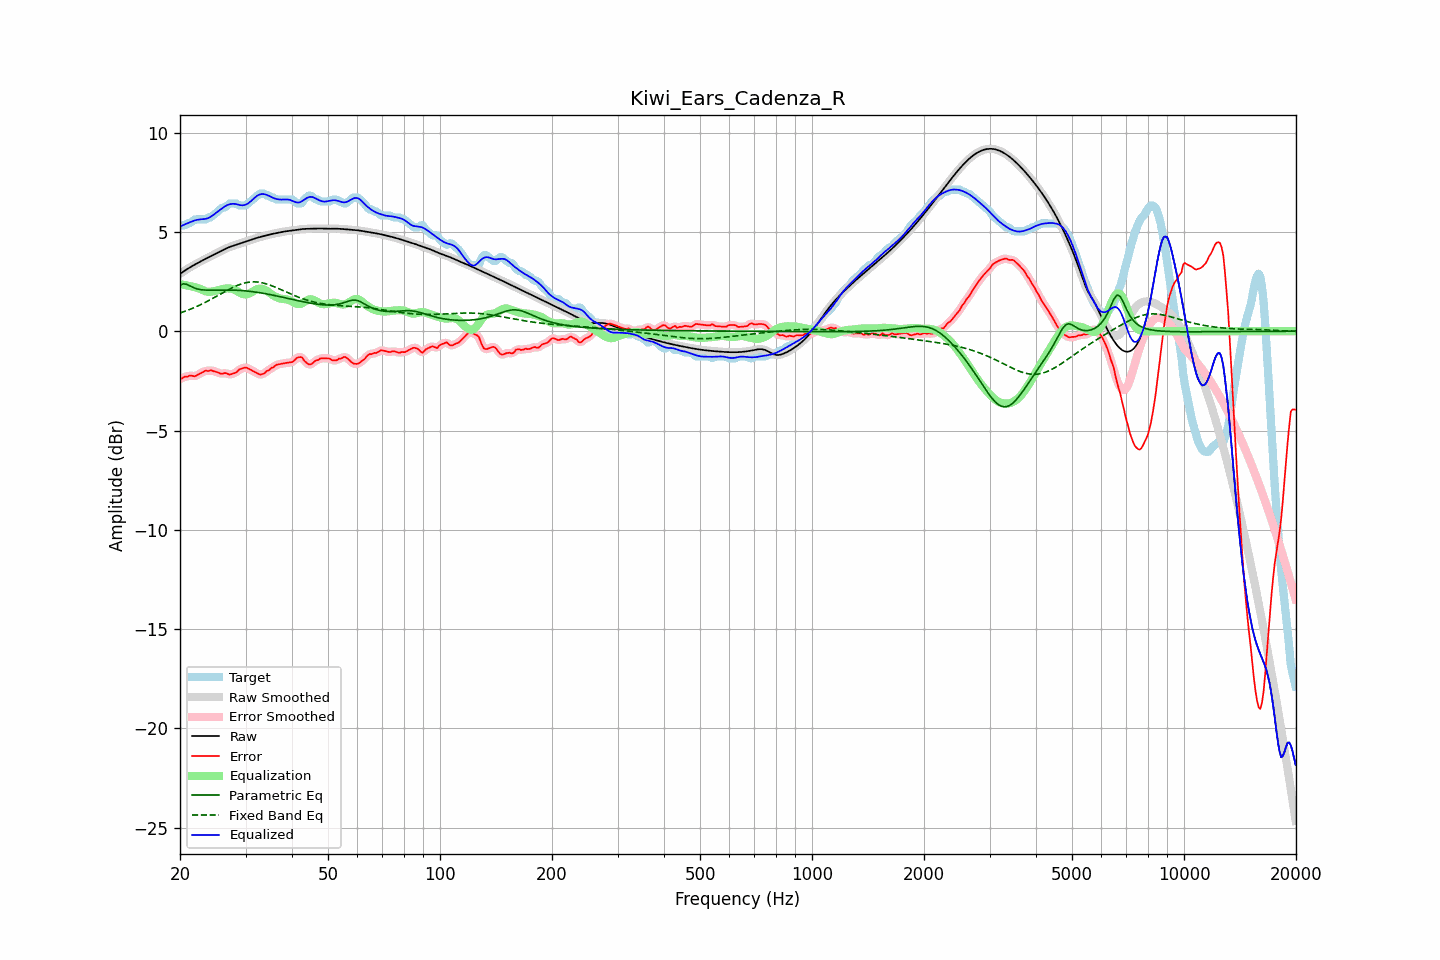

Data behind this chart, as committed beside it:
frequency, raw, error, smoothed, error_smoothed, equalization, parametric_eq, fixed_band_eq, equalized_raw, equalized_smoothed, target
20.00, 2.89, -2.41, 2.89, -2.41, 2.37, 2.32, 0.92, 5.27, 5.27, 5.30
20.20, 2.95, -2.38, 2.95, -2.37, 2.36, 2.35, 0.95, 5.31, 5.31, 5.33
20.40, 3.00, -2.33, 3.00, -2.34, 2.34, 2.39, 0.97, 5.35, 5.35, 5.33
20.61, 3.05, -2.28, 3.05, -2.31, 2.33, 2.38, 1.00, 5.38, 5.38, 5.33
20.81, 3.11, -2.30, 3.11, -2.28, 2.31, 2.37, 1.03, 5.42, 5.42, 5.40
21.02, 3.16, -2.28, 3.16, -2.26, 2.29, 2.33, 1.06, 5.45, 5.45, 5.43
21.23, 3.21, -2.23, 3.21, -2.25, 2.28, 2.29, 1.09, 5.48, 5.48, 5.44
21.44, 3.25, -2.24, 3.25, -2.25, 2.26, 2.25, 1.13, 5.51, 5.51, 5.49
21.66, 3.30, -2.25, 3.30, -2.25, 2.25, 2.21, 1.16, 5.55, 5.55, 5.55
21.87, 3.35, -2.28, 3.35, -2.26, 2.23, 2.18, 1.20, 5.58, 5.58, 5.62
22.09, 3.39, -2.24, 3.39, -2.24, 2.21, 2.15, 1.23, 5.60, 5.60, 5.63
22.31, 3.44, -2.20, 3.44, -2.20, 2.18, 2.13, 1.27, 5.62, 5.62, 5.63
22.54, 3.48, -2.15, 3.48, -2.15, 2.15, 2.11, 1.31, 5.63, 5.63, 5.63
22.76, 3.52, -2.11, 3.52, -2.11, 2.11, 2.09, 1.34, 5.64, 5.64, 5.63
22.99, 3.57, -2.07, 3.57, -2.06, 2.08, 2.08, 1.38, 5.64, 5.64, 5.63
23.22, 3.61, -2.02, 3.61, -2.02, 2.04, 2.08, 1.42, 5.65, 5.65, 5.63
23.45, 3.65, -1.98, 3.65, -2.00, 2.01, 2.07, 1.47, 5.66, 5.66, 5.63
23.69, 3.69, -2.00, 3.69, -1.99, 1.99, 2.07, 1.51, 5.68, 5.68, 5.69
23.92, 3.73, -2.00, 3.73, -1.98, 1.98, 2.07, 1.55, 5.72, 5.72, 5.73
24.16, 3.77, -1.96, 3.77, -1.98, 1.99, 2.07, 1.59, 5.76, 5.76, 5.73
24.40, 3.81, -1.99, 3.81, -1.99, 2.00, 2.07, 1.64, 5.81, 5.81, 5.80
24.65, 3.85, -2.02, 3.85, -2.01, 2.02, 2.07, 1.68, 5.87, 5.87, 5.87
24.89, 3.89, -2.04, 3.89, -2.04, 2.04, 2.07, 1.73, 5.93, 5.93, 5.93
25.14, 3.94, -2.06, 3.94, -2.06, 2.06, 2.07, 1.77, 5.99, 5.99, 5.99
25.39, 3.98, -2.09, 3.98, -2.09, 2.08, 2.07, 1.82, 6.06, 6.06, 6.06
25.65, 4.02, -2.13, 4.02, -2.12, 2.10, 2.07, 1.86, 6.12, 6.12, 6.14
25.91, 4.06, -2.15, 4.06, -2.13, 2.12, 2.07, 1.91, 6.18, 6.18, 6.21
26.16, 4.10, -2.13, 4.10, -2.13, 2.13, 2.07, 1.95, 6.24, 6.24, 6.23
26.43, 4.14, -2.10, 4.14, -2.12, 2.15, 2.07, 2.00, 6.29, 6.29, 6.24
26.69, 4.18, -2.13, 4.18, -2.13, 2.16, 2.07, 2.04, 6.34, 6.34, 6.31
26.96, 4.21, -2.16, 4.21, -2.15, 2.16, 2.07, 2.09, 6.37, 6.37, 6.37
27.23, 4.24, -2.19, 4.24, -2.17, 2.15, 2.07, 2.13, 6.40, 6.40, 6.43
27.50, 4.27, -2.16, 4.27, -2.16, 2.14, 2.07, 2.17, 6.41, 6.41, 6.43
27.77, 4.30, -2.13, 4.30, -2.14, 2.12, 2.07, 2.21, 6.42, 6.42, 6.43
28.05, 4.33, -2.10, 4.33, -2.10, 2.08, 2.07, 2.25, 6.41, 6.41, 6.43
28.33, 4.36, -2.08, 4.36, -2.06, 2.04, 2.06, 2.28, 6.40, 6.40, 6.43
28.62, 4.38, -1.99, 4.38, -2.00, 2.00, 2.06, 2.32, 6.38, 6.38, 6.38
28.90, 4.41, -1.92, 4.41, -1.94, 1.95, 2.06, 2.35, 6.36, 6.36, 6.33
29.19, 4.44, -1.89, 4.44, -1.89, 1.91, 2.05, 2.38, 6.34, 6.34, 6.33
29.48, 4.47, -1.87, 4.47, -1.86, 1.88, 2.04, 2.40, 6.34, 6.34, 6.33
29.78, 4.50, -1.84, 4.50, -1.84, 1.86, 2.04, 2.42, 6.35, 6.35, 6.33
30.08, 4.52, -1.82, 4.52, -1.84, 1.86, 2.03, 2.44, 6.38, 6.38, 6.35
30.38, 4.55, -1.86, 4.55, -1.86, 1.87, 2.02, 2.46, 6.42, 6.42, 6.41
30.68, 4.58, -1.90, 4.58, -1.90, 1.90, 2.01, 2.47, 6.48, 6.48, 6.48
30.99, 4.60, -1.95, 4.60, -1.94, 1.94, 2.00, 2.48, 6.54, 6.54, 6.55
31.30, 4.63, -1.98, 4.63, -1.99, 1.99, 1.99, 2.48, 6.62, 6.62, 6.61
31.61, 4.66, -2.03, 4.66, -2.03, 2.04, 1.98, 2.49, 6.69, 6.69, 6.68
31.93, 4.68, -2.08, 4.68, -2.08, 2.08, 1.97, 2.48, 6.76, 6.76, 6.76
32.24, 4.70, -2.12, 4.70, -2.12, 2.12, 1.96, 2.48, 6.82, 6.82, 6.82
32.57, 4.73, -2.16, 4.73, -2.16, 2.14, 1.95, 2.47, 6.87, 6.87, 6.89
32.89, 4.75, -2.18, 4.75, -2.17, 2.15, 1.93, 2.46, 6.90, 6.90, 6.93
33.22, 4.77, -2.16, 4.77, -2.17, 2.14, 1.92, 2.44, 6.91, 6.91, 6.93
33.55, 4.79, -2.14, 4.79, -2.13, 2.12, 1.91, 2.42, 6.91, 6.91, 6.93
33.89, 4.81, -2.08, 4.81, -2.08, 2.08, 1.89, 2.40, 6.89, 6.89, 6.89
34.23, 4.83, -2.00, 4.83, -2.03, 2.03, 1.88, 2.38, 6.87, 6.87, 6.83
34.57, 4.85, -1.98, 4.85, -1.96, 1.98, 1.86, 2.35, 6.83, 6.83, 6.83
34.92, 4.87, -1.91, 4.87, -1.91, 1.92, 1.85, 2.32, 6.79, 6.79, 6.79
35.27, 4.89, -1.84, 4.89, -1.86, 1.86, 1.83, 2.29, 6.75, 6.75, 6.73
35.62, 4.91, -1.82, 4.91, -1.80, 1.80, 1.81, 2.26, 6.71, 6.71, 6.73
35.97, 4.93, -1.75, 4.93, -1.75, 1.76, 1.80, 2.23, 6.68, 6.68, 6.68
... 635 more rows
